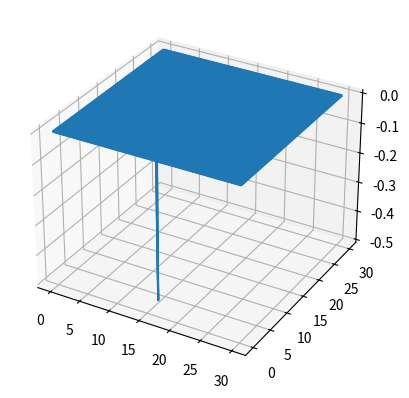

Reproduce this figure in Python.
import numpy as np
import matplotlib.pyplot as plt
from mpl_toolkits.mplot3d import axes3d

n_puntos=300

x=np.linspace(0.0,30.0,n_puntos)
y=np.linspace(0.0,30.0,n_puntos)


matriz=np.zeros((n_puntos,n_puntos))

matriz[30,150]=-0.5


u_inicial=matriz #forma inicial de la onda

c=1.0
delta_x=x[1]-x[0]
delta_y=y[1]-y[0]
delta_t=0.0005 #con esto se cumple que gamma y beta sean menores de 1

gamma=(c* delta_t)/delta_x
beta=(c*delta_t)/delta_y

#condiciones de frontera fijas

rejilla_posicion= int((2*n_puntos)/3)

u_inicial[0]=0.0
u_inicial[n_puntos-1]=0.0
u_inicial[:,0]=0.0
u_inicial[:,n_puntos-1]=0.0

for i  in range(0,n_puntos):
    if(i<=140):
        u_inicial[rejilla_posicion,i]=0.0
    if(i>=161):
        u_inicial[rejilla_posicion,i]=0.0

u_siguiente=np.zeros((n_puntos,n_puntos))

u_siguiente[0]=0.0
u_siguiente[n_puntos-1]=0.0
u_siguiente[:,0]=0.0
u_siguiente[:,n_puntos-1]=0.0

for i  in range(0,n_puntos):
    if(i<=140):
        u_siguiente[rejilla_posicion,i]=0.0
    if(i>=161):
        u_siguiente[rejilla_posicion,i]=0.0



for j in range(1,n_puntos-1):
    for i in range(1,n_puntos-1):
        u_siguiente[j,i]=0.5*( (gamma**2)*(u_inicial[j,i+1]-2.0*u_inicial[j,i]+u_inicial[j,i-1])+(beta**2)*(u_inicial[j+1,i]-2.0*u_inicial[j,i]+u_inicial[j-1,i])+2.0*u_inicial[j,i] )

u_pasado=u_inicial.copy()
u_presente=u_siguiente.copy()

fig = plt.figure()
ax = fig.add_subplot(111, projection='3d')

xGrid, yGrid=np.meshgrid(y,x)

ax.plot_wireframe(xGrid, yGrid, u_presente, rstride=1, cstride=1)

plt.show()
